The GitHub repository SnowRain510/PSEF-NET contains a labelled image folder "images" with 3 categories: IgG low positive, IgG moderate positive, IgG high positive. Examples follow, each with its label.

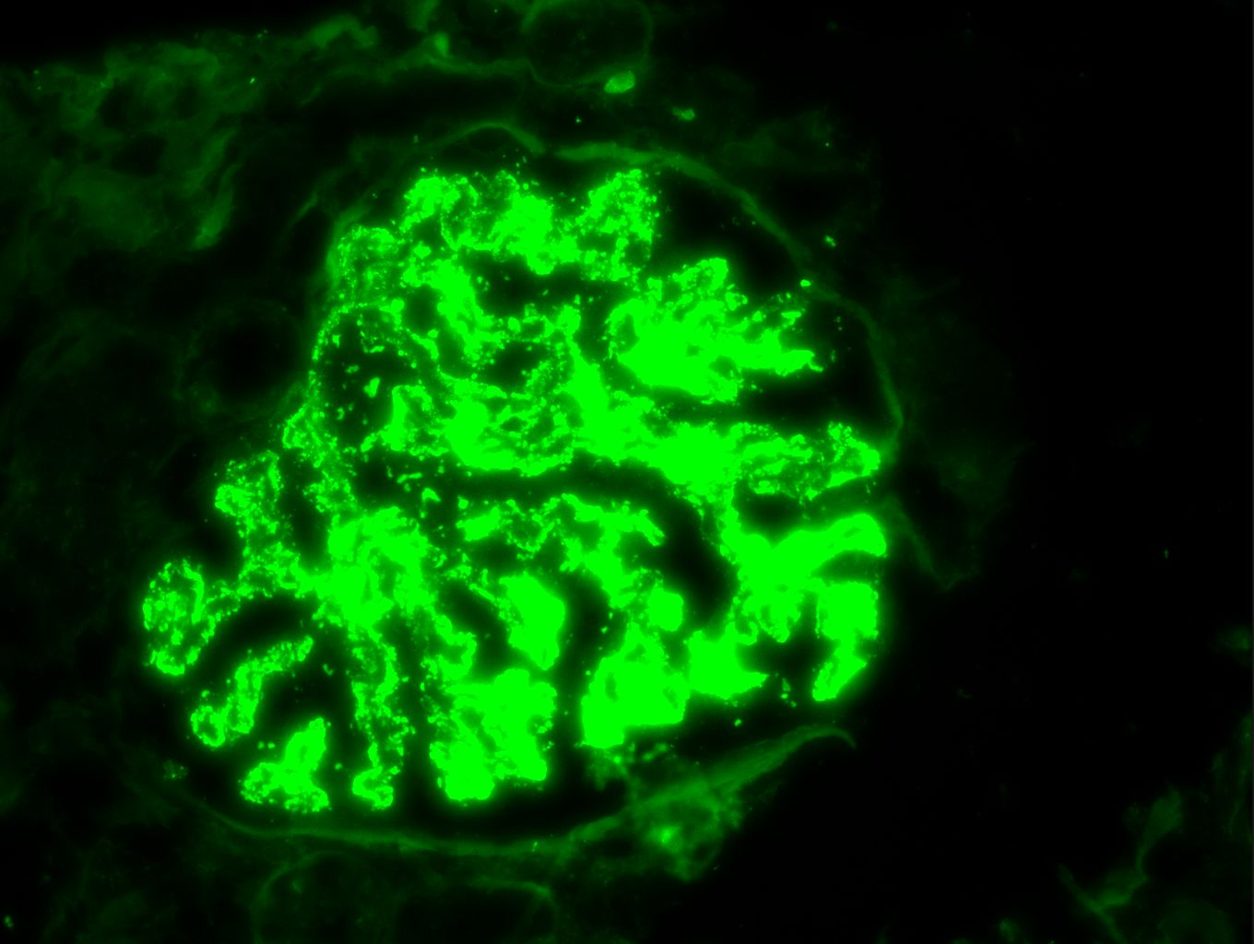
Label: IgG high positive

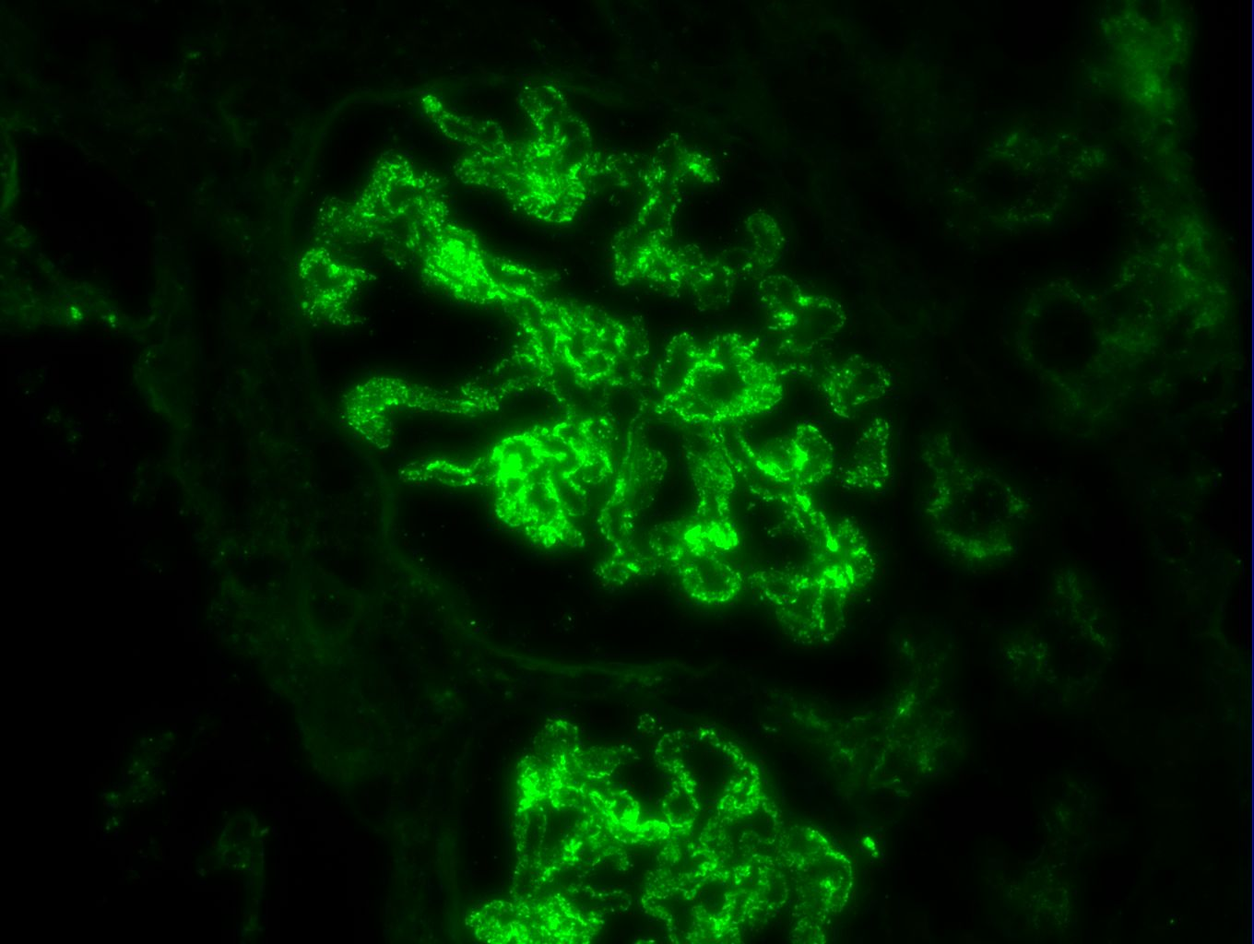
Label: IgG high positive

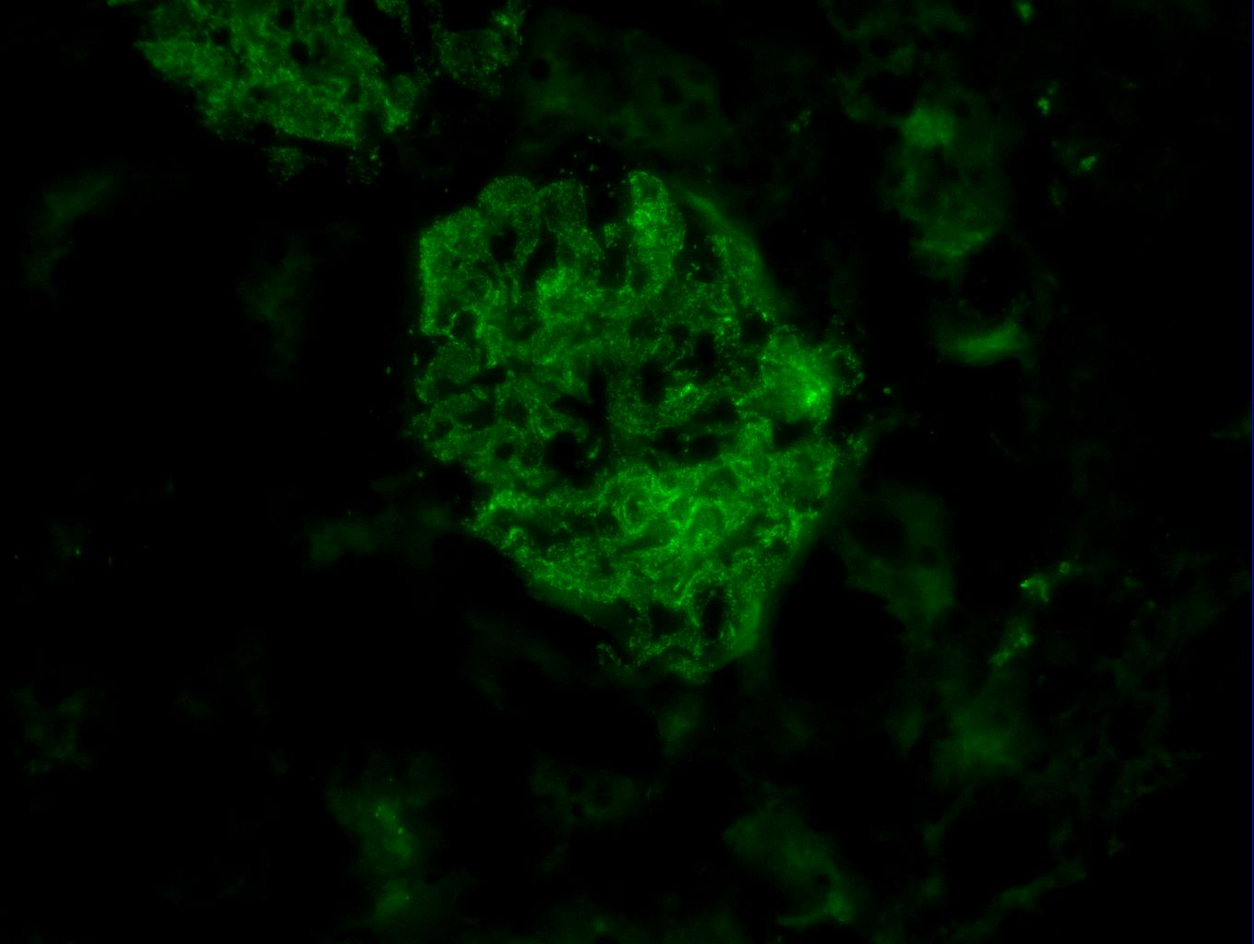
Label: IgG moderate positive

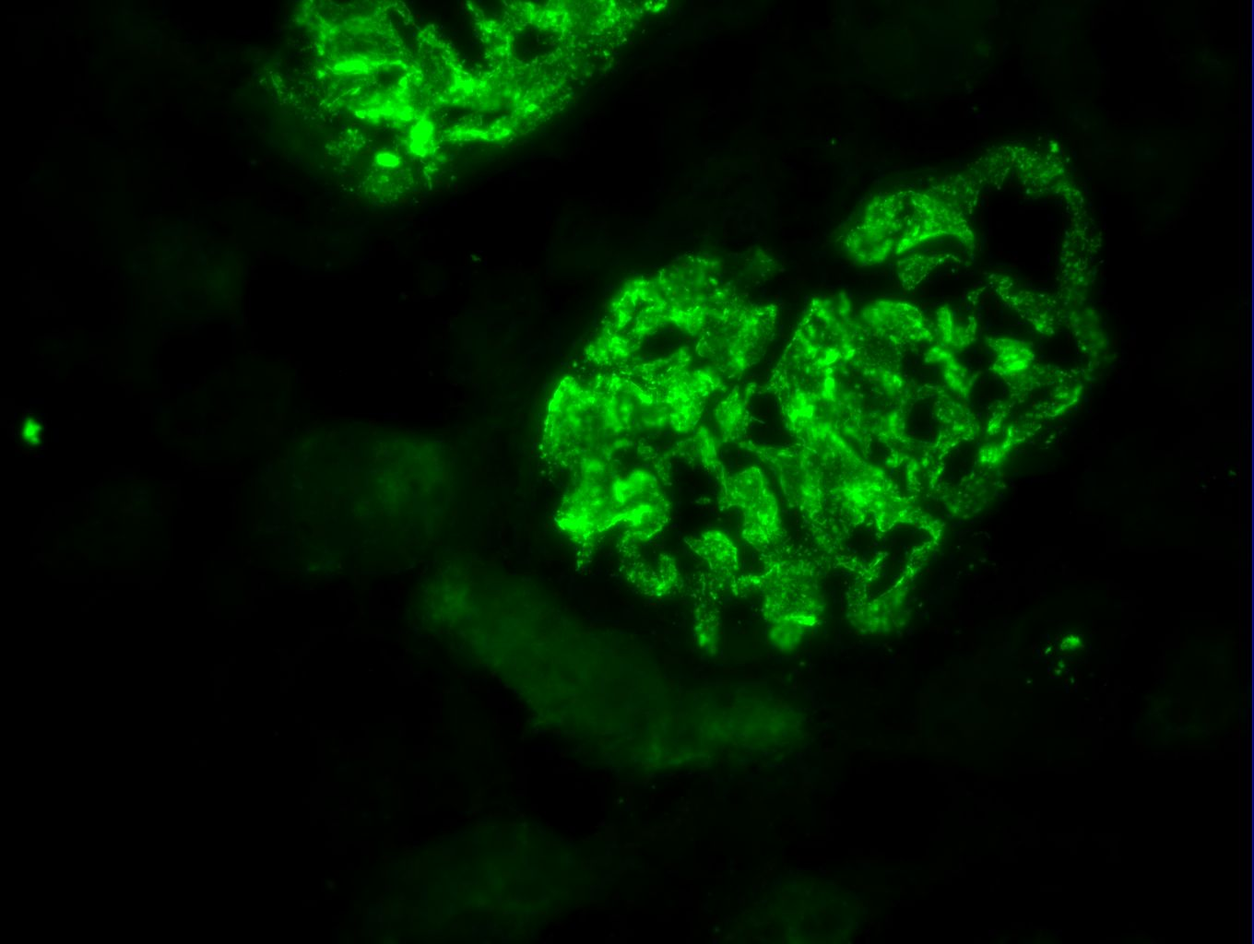
Label: IgG high positive

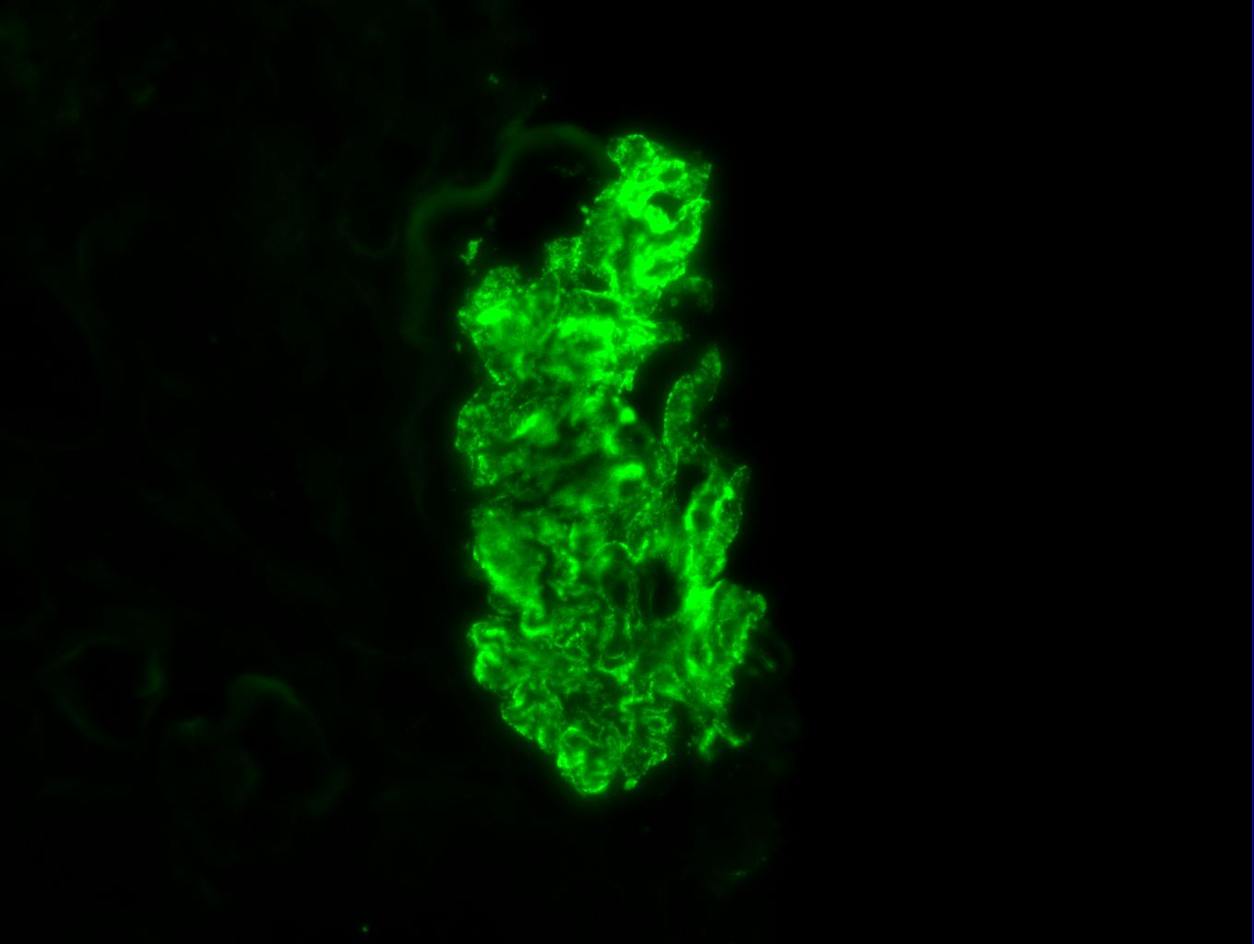
Label: IgG high positive

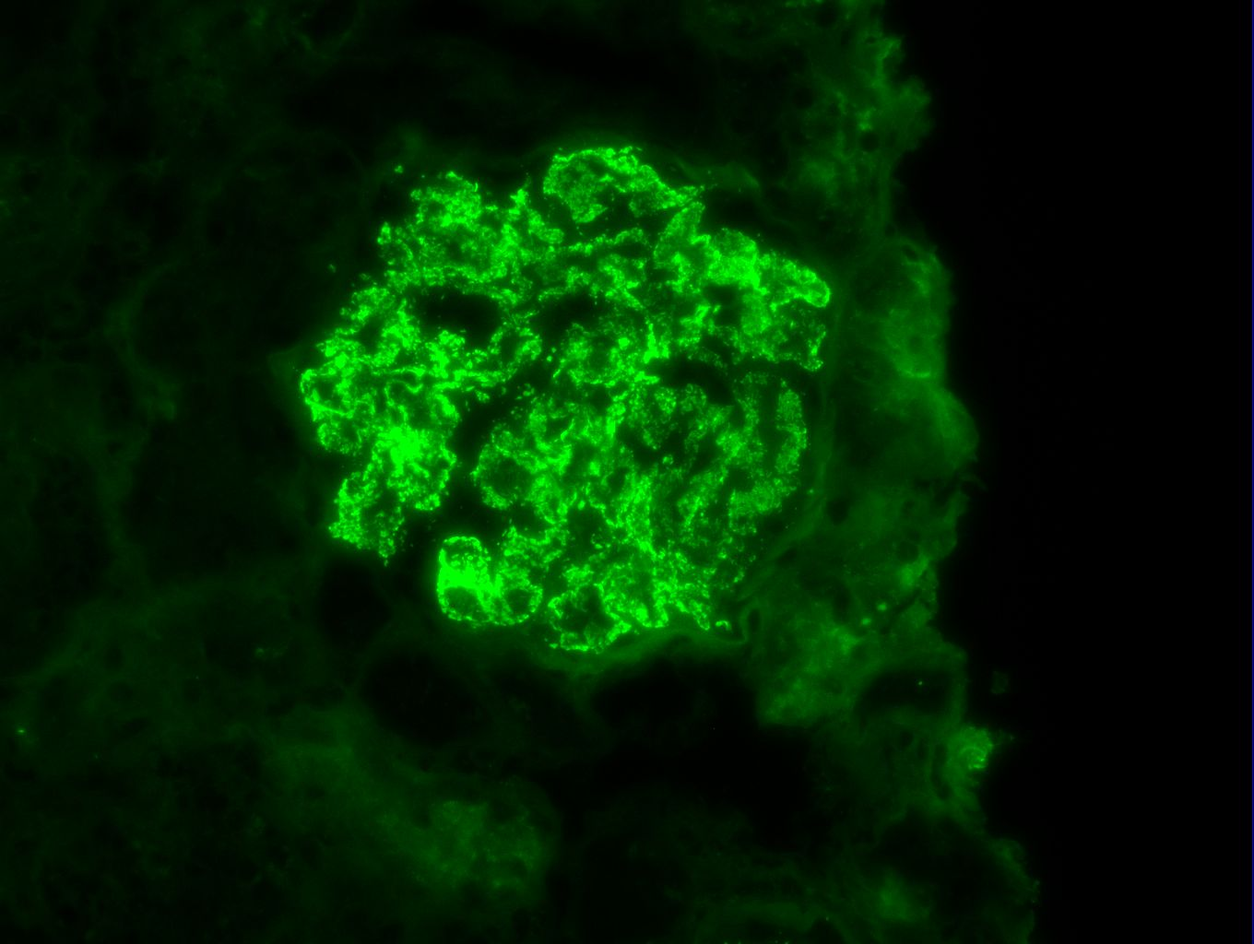
Label: IgG high positive
